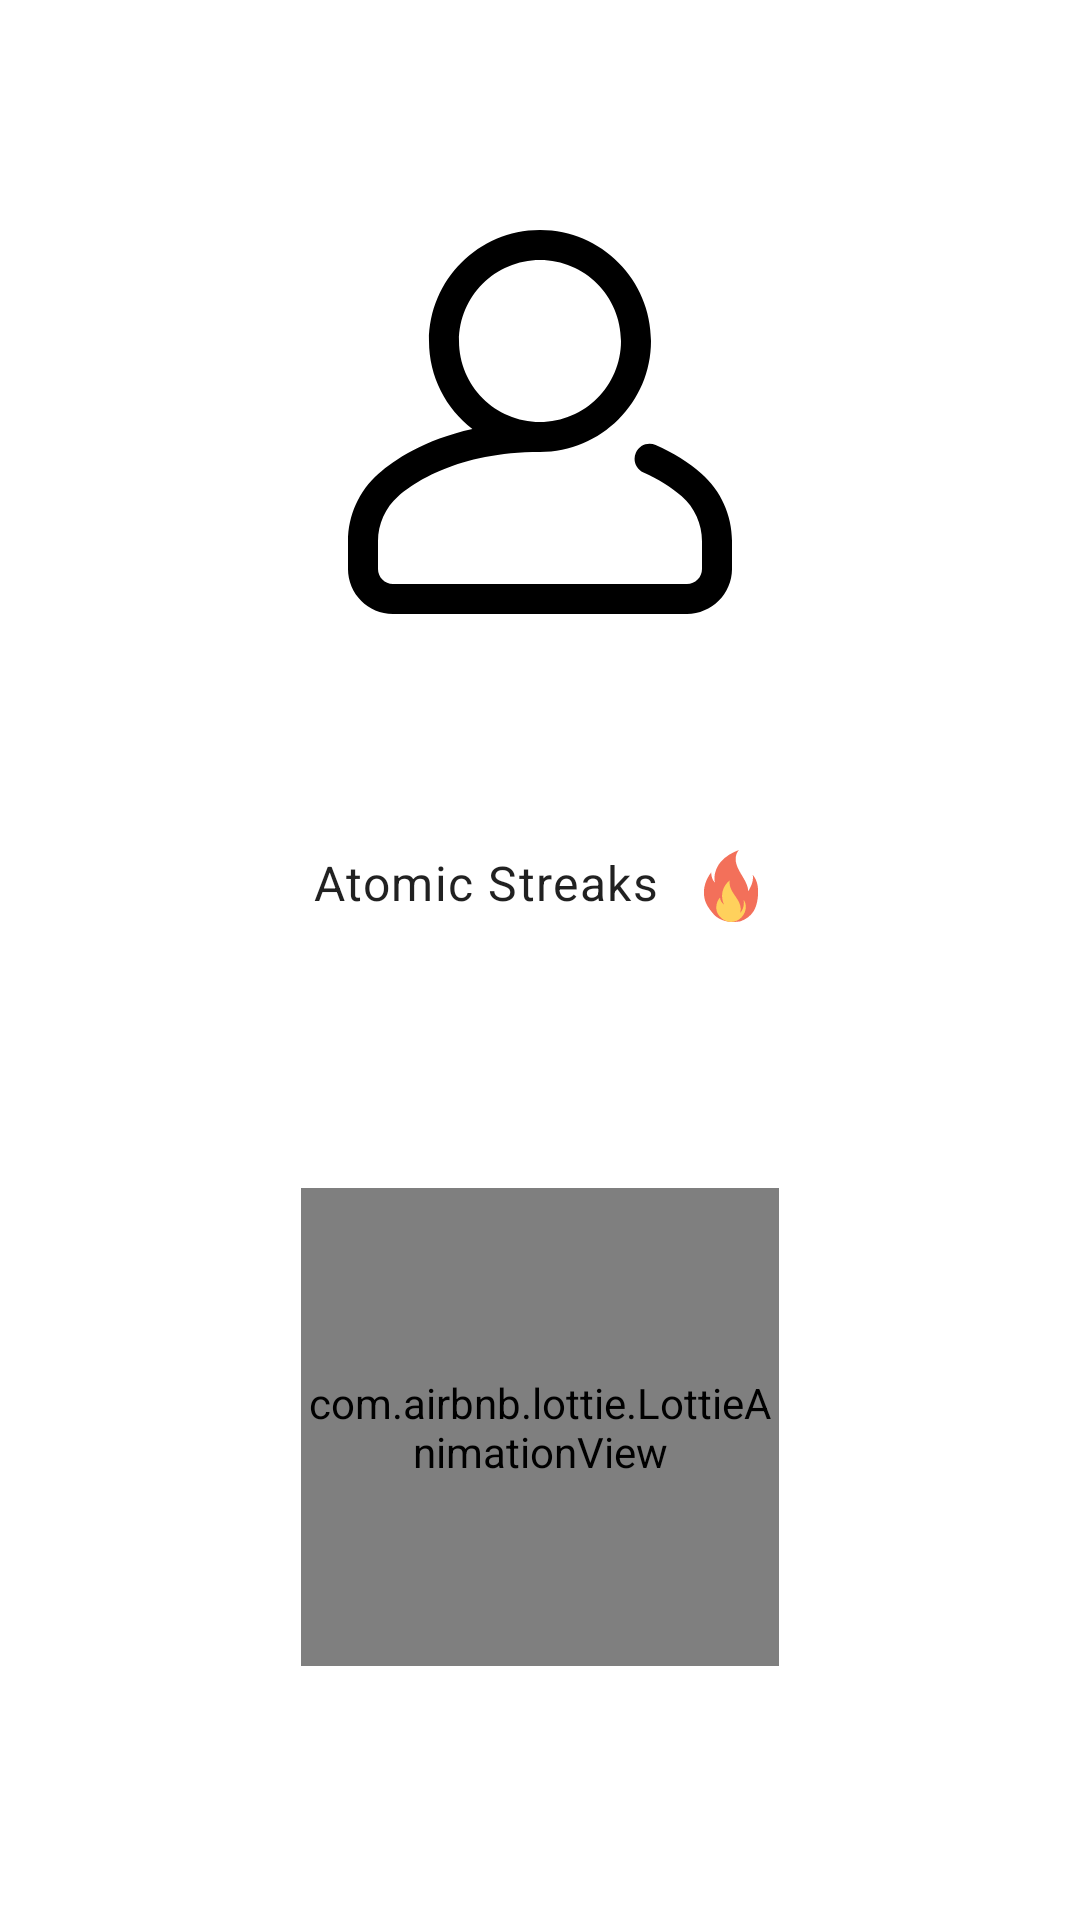

Here is an Android app screen rendered from its layout file. Give the layout XML and the strings, colors and styles it references.
<!-- AndroidManifest.xml: application theme SplashTheme -->
<!-- res/layout/fragment_profile.xml -->
<?xml version="1.0" encoding="utf-8"?>
<androidx.constraintlayout.widget.ConstraintLayout xmlns:android="http://schemas.android.com/apk/res/android"
    android:layout_width="match_parent"
    android:layout_height="match_parent"
    xmlns:app="http://schemas.android.com/apk/res-auto"
    xmlns:tools="http://schemas.android.com/tools">


    <ImageView
        android:id="@+id/ivProfileImg"
        android:layout_width="128dp"
        android:layout_height="0dp"
        app:layout_constraintDimensionRatio="1:1"
        android:src="@drawable/ic_profile"
        app:layout_constraintTop_toTopOf="parent"
        app:layout_constraintBottom_toBottomOf="parent"
        app:layout_constraintStart_toStartOf="parent"
        app:layout_constraintEnd_toEndOf="parent"
        app:layout_constraintVertical_bias="0.15"/>

    <TextView
        android:id="@+id/tvName"
        android:layout_width="wrap_content"
        android:layout_height="wrap_content"
        tools:text="Kshitij"
        style="@style/TextAppearance.MaterialComponents.Headline6"
        app:layout_constraintTop_toBottomOf="@id/ivProfileImg"
        app:layout_constraintStart_toStartOf="@id/ivProfileImg"
        app:layout_constraintEnd_toEndOf="@id/ivProfileImg"
        android:layout_marginTop="18dp"/>

    <TextView
        android:id="@+id/tvMail"
        android:layout_width="wrap_content"
        android:layout_height="wrap_content"
        tools:text="kshitij2212@gmail.com"
        style="@style/TextAppearance.MaterialComponents.Body1"
        app:layout_constraintStart_toStartOf="@id/tvName"
        app:layout_constraintEnd_toEndOf="@id/tvName"
        app:layout_constraintTop_toBottomOf="@id/tvName"
        android:layout_marginTop="8dp"/>

    <LinearLayout
        android:id="@+id/linearLayout"
        android:layout_width="wrap_content"
        android:layout_height="wrap_content"
        android:orientation="horizontal"
        app:layout_constraintEnd_toEndOf="@id/tvMail"
        app:layout_constraintStart_toStartOf="@id/tvMail"
        app:layout_constraintTop_toBottomOf="@id/tvMail">

        <TextView
            style="@style/TextAppearance.MaterialComponents.Body1"
            android:layout_width="wrap_content"
            android:layout_height="wrap_content"
            android:layout_margin="4dp"
            android:text="Atomic Streaks" />

        <TextView
            android:id="@+id/tvStreakCount"
            style="@style/TextAppearance.MaterialComponents.Body1"
            android:layout_width="wrap_content"
            android:layout_height="wrap_content"
            android:layout_marginStart="4dp"
            android:layout_marginTop="4dp"
            android:layout_marginBottom="4dp"
            tools:text="20" />

        <ImageView
            android:layout_width="24dp"
            android:layout_height="24dp"
            android:layout_margin="4dp"
            android:src="@drawable/ic_flame" />
    </LinearLayout>

    <ProgressBar
        android:id="@+id/progressBar3"
        style="?android:attr/progressBarStyle"
        android:layout_width="wrap_content"
        android:layout_height="wrap_content"
        app:layout_constraintEnd_toEndOf="@+id/linearLayout"
        app:layout_constraintStart_toStartOf="@+id/linearLayout"
        app:layout_constraintTop_toBottomOf="@+id/linearLayout"
        android:visibility="gone"/>

    <com.airbnb.lottie.LottieAnimationView
        android:layout_width="0dp"
        android:layout_height="0dp"
        app:layout_constraintTop_toBottomOf="@id/linearLayout"
        app:layout_constraintStart_toStartOf="@id/linearLayout"
        app:layout_constraintEnd_toEndOf="@id/linearLayout"
        app:layout_constraintDimensionRatio="1:1"
        app:layout_constraintBottom_toBottomOf="parent"
        app:lottie_rawRes="@raw/profile_lottie"
        app:lottie_autoPlay="true"
        app:lottie_loop="true"/>

</androidx.constraintlayout.widget.ConstraintLayout>
<!-- resources referenced by this layout -->
<resources>
  <!-- drawable ic_flame (drawable) -->
  <vector android:height="48dp" android:viewportHeight="511.269"
      android:viewportWidth="511.269" android:width="48dp" xmlns:android="http://schemas.android.com/apk/res/android">
      <path android:fillColor="#F3705A" android:pathData="M140.367,465.067C116.9,438.4 93.434,410.667 78.5,377.6c-14.933,-35.2 -19.2,-75.733 -11.733,-114.133s24.533,-74.667 49.067,-105.6c-2.133,26.667 7.467,54.4 25.6,74.667c-10.667,-51.2 6.4,-106.667 40.533,-147.2S263.034,18.133 312.1,0c-24.533,25.6 -27.733,66.133 -18.133,100.267c9.6,34.133 29.867,64 48,94.933c18.133,30.933 35.2,62.933 36.267,98.133c9.6,-18.133 20.267,-36.267 26.667,-56.533c6.4,-20.267 9.6,-41.6 4.267,-61.867c19.2,23.467 29.867,46.933 35.2,76.8c5.333,29.867 4.267,60.8 1.067,90.667c-4.267,33.067 -12.8,67.2 -30.933,94.933c-21.333,33.067 -55.467,56.533 -92.8,69.333C255.567,518.4 190.5,508.8 140.367,465.067z"/>
      <path android:fillColor="#FFD15C" android:pathData="M221.434,504.533C308.9,538.667 395.3,435.2 347.3,355.2c0,-1.067 -1.067,-1.067 -1.067,-2.133c4.267,43.733 -6.4,75.733 -26.667,93.867c10.667,-25.6 3.2,-55.467 -9.6,-81.067c-12.8,-24.533 -30.933,-46.933 -44.8,-70.4c-13.867,-24.533 -24.533,-52.267 -18.133,-80c-25.6,19.2 -43.733,48 -51.2,78.933c-7.467,30.933 -3.2,65.067 10.667,93.867c-16,-11.733 -27.733,-30.933 -28.8,-51.2c-17.067,20.267 -27.733,46.933 -26.667,73.6C151.034,452.267 184.1,489.6 221.434,504.533z"/>
  </vector>
  <!-- drawable ic_profile (drawable) -->
  <vector android:height="100dp" android:viewportHeight="512"
      android:viewportWidth="512" android:width="100dp" xmlns:android="http://schemas.android.com/apk/res/android">
      <path android:fillColor="#FF000000" android:pathData="m471.387,325.012c-16.969,-14.91 -37.547,-27.793 -61.168,-38.289 -10.098,-4.484 -21.914,0.063 -26.398,10.156 -4.484,10.094 0.063,21.91 10.156,26.398 19.918,8.852 37.082,19.543 51.008,31.781 17.168,15.086 27.016,36.93 27.016,59.941v37c0,11.027 -8.973,20 -20,20h-392c-11.027,0 -20,-8.973 -20,-20v-37c0,-23.012 9.848,-44.855 27.016,-59.941 20.207,-17.758 79.082,-59.059 188.984,-59.059 81.605,0 148,-66.395 148,-148s-66.395,-148 -148,-148 -148,66.395 -148,148c0,47.707 22.695,90.207 57.852,117.289 -64.328,14.141 -104.344,41.359 -125.238,59.723 -25.809,22.676 -40.613,55.473 -40.613,89.988v37c0,33.086 26.914,60 60,60h392c33.086,0 60,-26.914 60,-60v-37c0,-34.516 -14.805,-67.313 -40.613,-89.988zM148,148c0,-59.551 48.449,-108 108,-108s108,48.449 108,108 -48.449,108 -108,108 -108,-48.449 -108,-108zM148,148"/>
  </vector>
  <style name="SplashTheme" parent="Theme.MaterialComponents.Light.NoActionBar">
  
          <item name="android:windowBackground">@drawable/bg_splash_screen</item>
          <item name="android:statusBarColor" tools:targetApi="l">@color/white</item>
  
      </style>
  <color name="white">#FFFFFFFF</color>
</resources>
